Photos from the image-classification dataset "trunk" in the GitHub repository krishnaarjun/ropesi. Its 5 classes are: garb, hands, paper, rock, scissors.

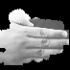
Label: paper

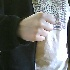
Label: rock

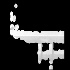
Label: garb

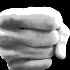
Label: hands

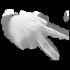
Label: scissors

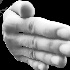
Label: paper
